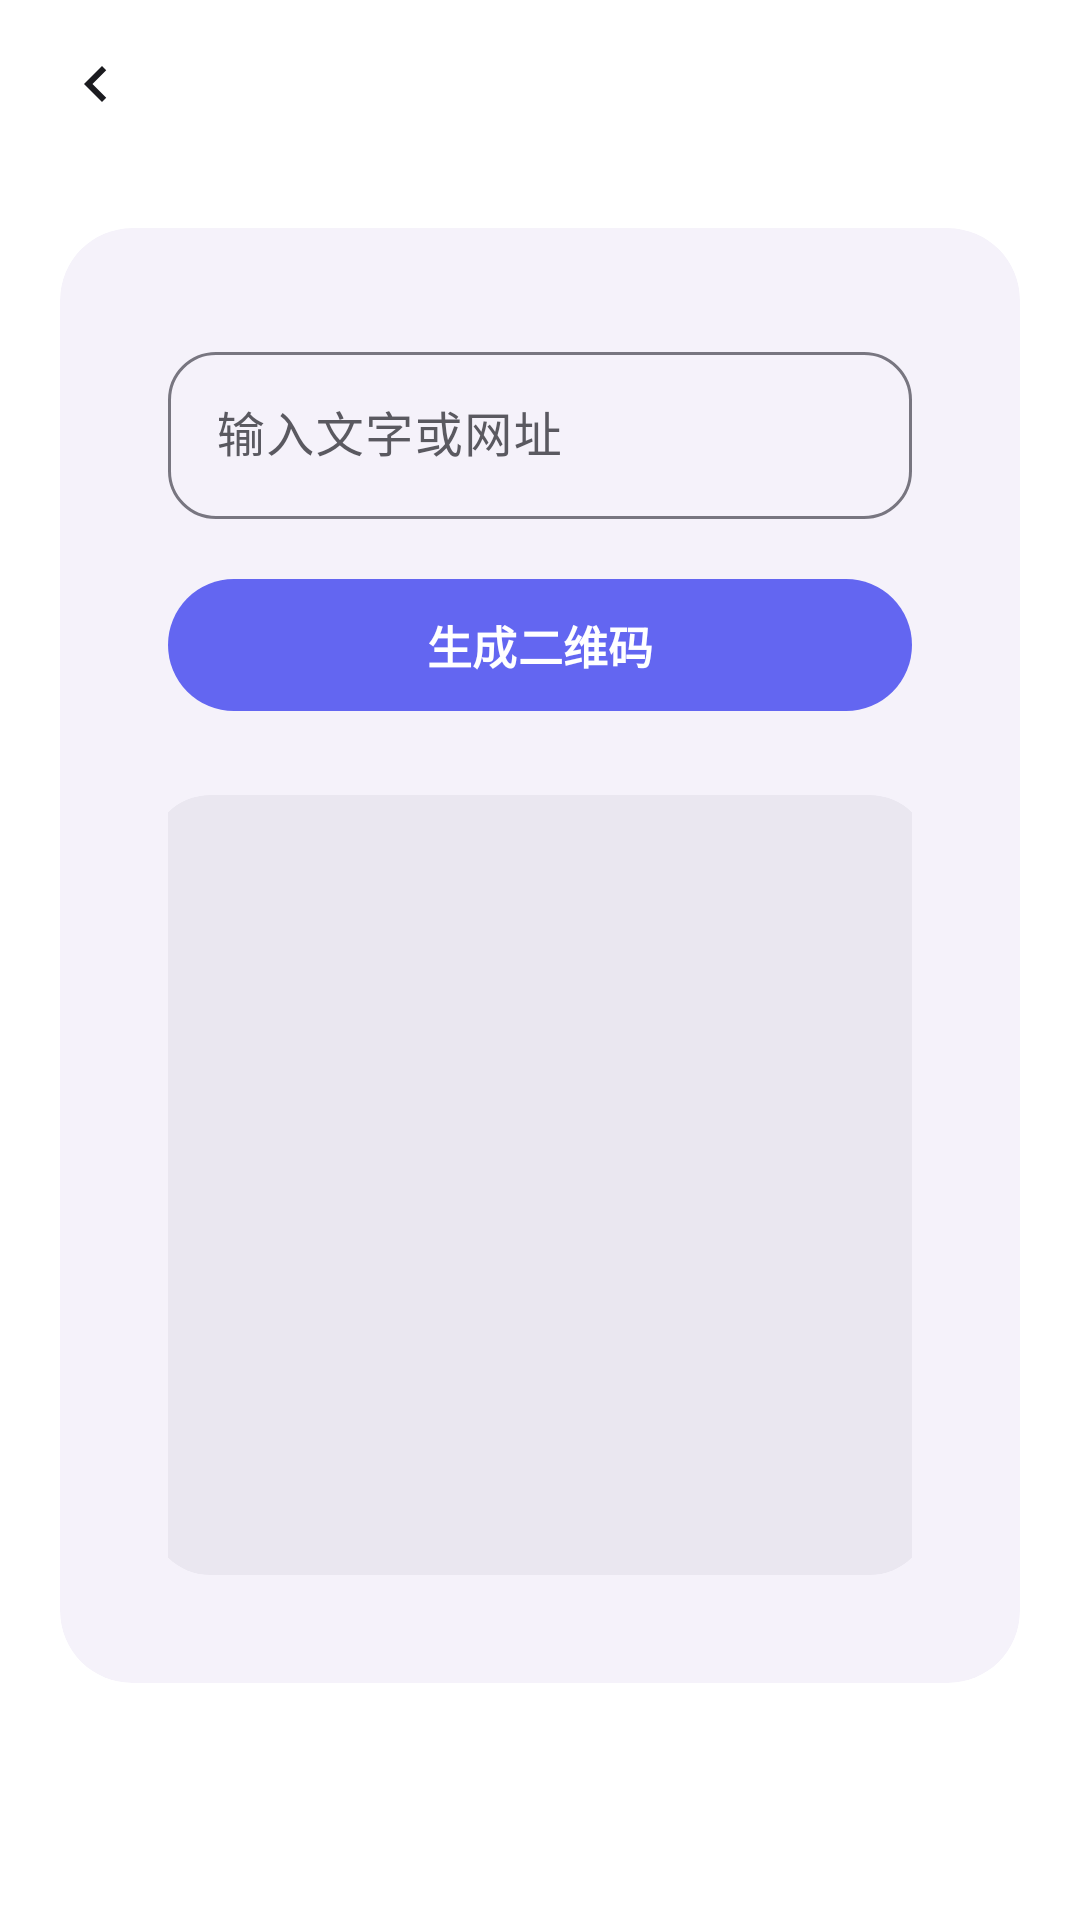

Produce the Android XML layout that renders to this screen, including the resource entries it uses.
<!-- AndroidManifest.xml: application theme Theme.WanXiangHub -->
<!-- res/layout/activity_qr_generator.xml -->
<?xml version="1.0" encoding="utf-8"?>
<LinearLayout xmlns:android="http://schemas.android.com/apk/res/android"
    xmlns:app="http://schemas.android.com/apk/res-auto"
    xmlns:tools="http://schemas.android.com/tools"
    android:id="@+id/main"
    android:layout_width="match_parent"
    android:layout_height="match_parent"
    android:background="?attr/colorSurface"
    android:orientation="vertical"
    tools:context=".QrGeneratorActivity">

    
    <include layout="@layout/layout_sub_header" />

    <ScrollView
        android:layout_width="match_parent"
        android:layout_height="match_parent"
        android:fillViewport="true">

        <LinearLayout
            android:layout_width="match_parent"
            android:layout_height="wrap_content"
            android:orientation="vertical"
            android:padding="20dp">

            
            <com.google.android.material.card.MaterialCardView
                style="@style/Widget.App.CardView"
                android:layout_width="match_parent"
                android:layout_height="wrap_content"
                app:cardCornerRadius="24dp">

                <LinearLayout
                    android:layout_width="match_parent"
                    android:layout_height="wrap_content"
                    android:gravity="center_horizontal"
                    android:orientation="vertical"
                    android:padding="20dp">

                    <com.google.android.material.textfield.TextInputLayout
                        android:id="@+id/til_content"
                        style="@style/Widget.Material3.TextInputLayout.OutlinedBox"
                        android:layout_width="match_parent"
                        android:layout_height="wrap_content"
                        android:hint="输入文字或网址"
                        app:boxCornerRadiusBottomEnd="16dp"
                        app:boxCornerRadiusBottomStart="16dp"
                        app:boxCornerRadiusTopEnd="16dp"
                        app:boxCornerRadiusTopStart="16dp">

                        <com.google.android.material.textfield.TextInputEditText
                            android:id="@+id/et_content"
                            android:layout_width="match_parent"
                            android:layout_height="wrap_content"
                            android:inputType="text" />
                    </com.google.android.material.textfield.TextInputLayout>

                    <com.google.android.material.button.MaterialButton
                        android:id="@+id/btn_generate"
                        android:layout_width="match_parent"
                        android:layout_height="wrap_content"
                        android:layout_marginTop="16dp"
                        android:text="生成二维码" />

                    
                    <com.google.android.material.card.MaterialCardView
                        android:layout_width="260dp"
                        android:layout_height="260dp"
                        android:layout_marginTop="24dp"
                        app:cardBackgroundColor="?attr/colorSurfaceContainerHigh"
                        app:cardCornerRadius="20dp"
                        app:cardElevation="0dp"
                        app:strokeWidth="0dp">

                        <ImageView
                            android:id="@+id/iv_qr_code"
                            android:layout_width="match_parent"
                            android:layout_height="match_parent"
                            android:contentDescription="QR Code"
                            android:padding="16dp"
                            android:scaleType="fitCenter" />

                    </com.google.android.material.card.MaterialCardView>

                </LinearLayout>

            </com.google.android.material.card.MaterialCardView>

        </LinearLayout>

    </ScrollView>

</LinearLayout>
<!-- res/layout/layout_sub_header.xml (included above) -->
<?xml version="1.0" encoding="utf-8"?>
<LinearLayout xmlns:android="http://schemas.android.com/apk/res/android"
    xmlns:app="http://schemas.android.com/apk/res-auto"
    android:id="@+id/header_bar"
    android:layout_width="match_parent"
    android:layout_height="56dp"
    android:gravity="center_vertical"
    android:orientation="horizontal"
    android:paddingStart="12dp"
    android:paddingEnd="16dp">

    <ImageView
        android:id="@+id/btn_back"
        android:layout_width="40dp"
        android:layout_height="40dp"
        android:background="?attr/selectableItemBackgroundBorderless"
        android:clickable="true"
        android:contentDescription="返回"
        android:focusable="true"
        android:padding="8dp"
        android:src="@drawable/ic_arrow_back"
        app:tint="?attr/colorOnSurface" />

    <TextView
        android:id="@+id/tv_header_title"
        android:layout_width="0dp"
        android:layout_height="wrap_content"
        android:layout_marginStart="8dp"
        android:layout_weight="1"
        android:textColor="?attr/colorOnSurface"
        android:textSize="20sp"
        android:textStyle="bold" />

</LinearLayout>
<!-- resources referenced by this layout -->
<resources>
  <!-- drawable ic_arrow_back (drawable) -->
  <vector xmlns:android="http://schemas.android.com/apk/res/android"
      android:width="24dp"
      android:height="24dp"
      android:viewportWidth="24"
      android:viewportHeight="24">
      <path
          android:fillColor="?android:attr/textColorPrimary"
          android:pathData="M15.41,7.41L14,6l-6,6 6,6 1.41,-1.41L10.83,12z"/>
  </vector>
  <style name="Widget.App.CardView" parent="Widget.Material3.CardView.Elevated">
          <item name="cardBackgroundColor">?attr/colorSurfaceContainerLow</item>
          <item name="cardCornerRadius">24dp</item>
          <item name="cardElevation">0dp</item>
          <item name="strokeWidth">0dp</item>
          <item name="contentPadding">16dp</item>
      </style>
  <style name="Theme.WanXiangHub" parent="Base.Theme.WanXiangHub" />
  <color name="primary">#6366F1</color>
  <color name="on_primary">#FFFFFF</color>
  <color name="primary_container">#E1E0FF</color>
  <color name="on_primary_container">#1A1B78</color>
  <color name="primary_light">#818CF8</color>
  <color name="secondary">#8B5CF6</color>
  <color name="on_secondary">#FFFFFF</color>
  <color name="secondary_container">#E9DDFF</color>
  <color name="on_secondary_container">#2B0093</color>
  <color name="tertiary">#EC4899</color>
  <color name="on_tertiary">#FFFFFF</color>
  <color name="tertiary_container">#FFD9E6</color>
  <color name="on_tertiary_container">#3E001D</color>
  <color name="background">#FBF9FE</color>
  <color name="surface">#FFFFFF</color>
  <color name="text_primary">#1B1B1F</color>
  <color name="text_secondary">#5A5960</color>
  <color name="surface_variant">#E6E1EC</color>
  <color name="surface_container_lowest">#FFFFFF</color>
  <color name="surface_container_low">#F5F2FA</color>
  <color name="surface_container">#EFECF4</color>
  <color name="surface_container_high">#EAE7F0</color>
  <color name="surface_container_highest">#E4E1EB</color>
  <color name="outline">#787680</color>
  <color name="outline_variant">#C8C4D2</color>
  <color name="error">#BA1A1A</color>
  <color name="error_container">#FFDAD6</color>
  <style name="Shape.App.Small" parent="ShapeAppearance.Material3.Corner.Small">
          <item name="cornerSize">12dp</item>
      </style>
  <style name="Shape.App.Medium" parent="ShapeAppearance.Material3.Corner.Medium">
          <item name="cornerSize">20dp</item>
      </style>
  <style name="Shape.App.Large" parent="ShapeAppearance.Material3.Corner.Large">
          <item name="cornerSize">28dp</item>
      </style>
  <style name="Shape.App.ExtraLarge" parent="ShapeAppearance.Material3.Corner.ExtraLarge">
          <item name="cornerSize">32dp</item>
      </style>
  <style name="Widget.App.BottomNavigationView" parent="Widget.Material3.BottomNavigationView">
          <item name="elevation">0dp</item>
          <item name="labelVisibilityMode">labeled</item>
      </style>
  <style name="Widget.App.Button" parent="Widget.Material3.Button">
          <item name="shapeAppearanceOverlay">@style/Shape.App.Button.Pill</item>
          <item name="android:minHeight">52dp</item>
          <item name="android:paddingStart">24dp</item>
          <item name="android:paddingEnd">24dp</item>
          <item name="android:textSize">15sp</item>
          <item name="android:textStyle">bold</item>
      </style>
  <style name="Widget.App.Button.TextButton" parent="Widget.Material3.Button.TextButton">
          <item name="android:textStyle">bold</item>
      </style>
  <style name="Shape.App.Button.Pill" parent="">
          <item name="cornerSize">50%</item>
      </style>
</resources>
